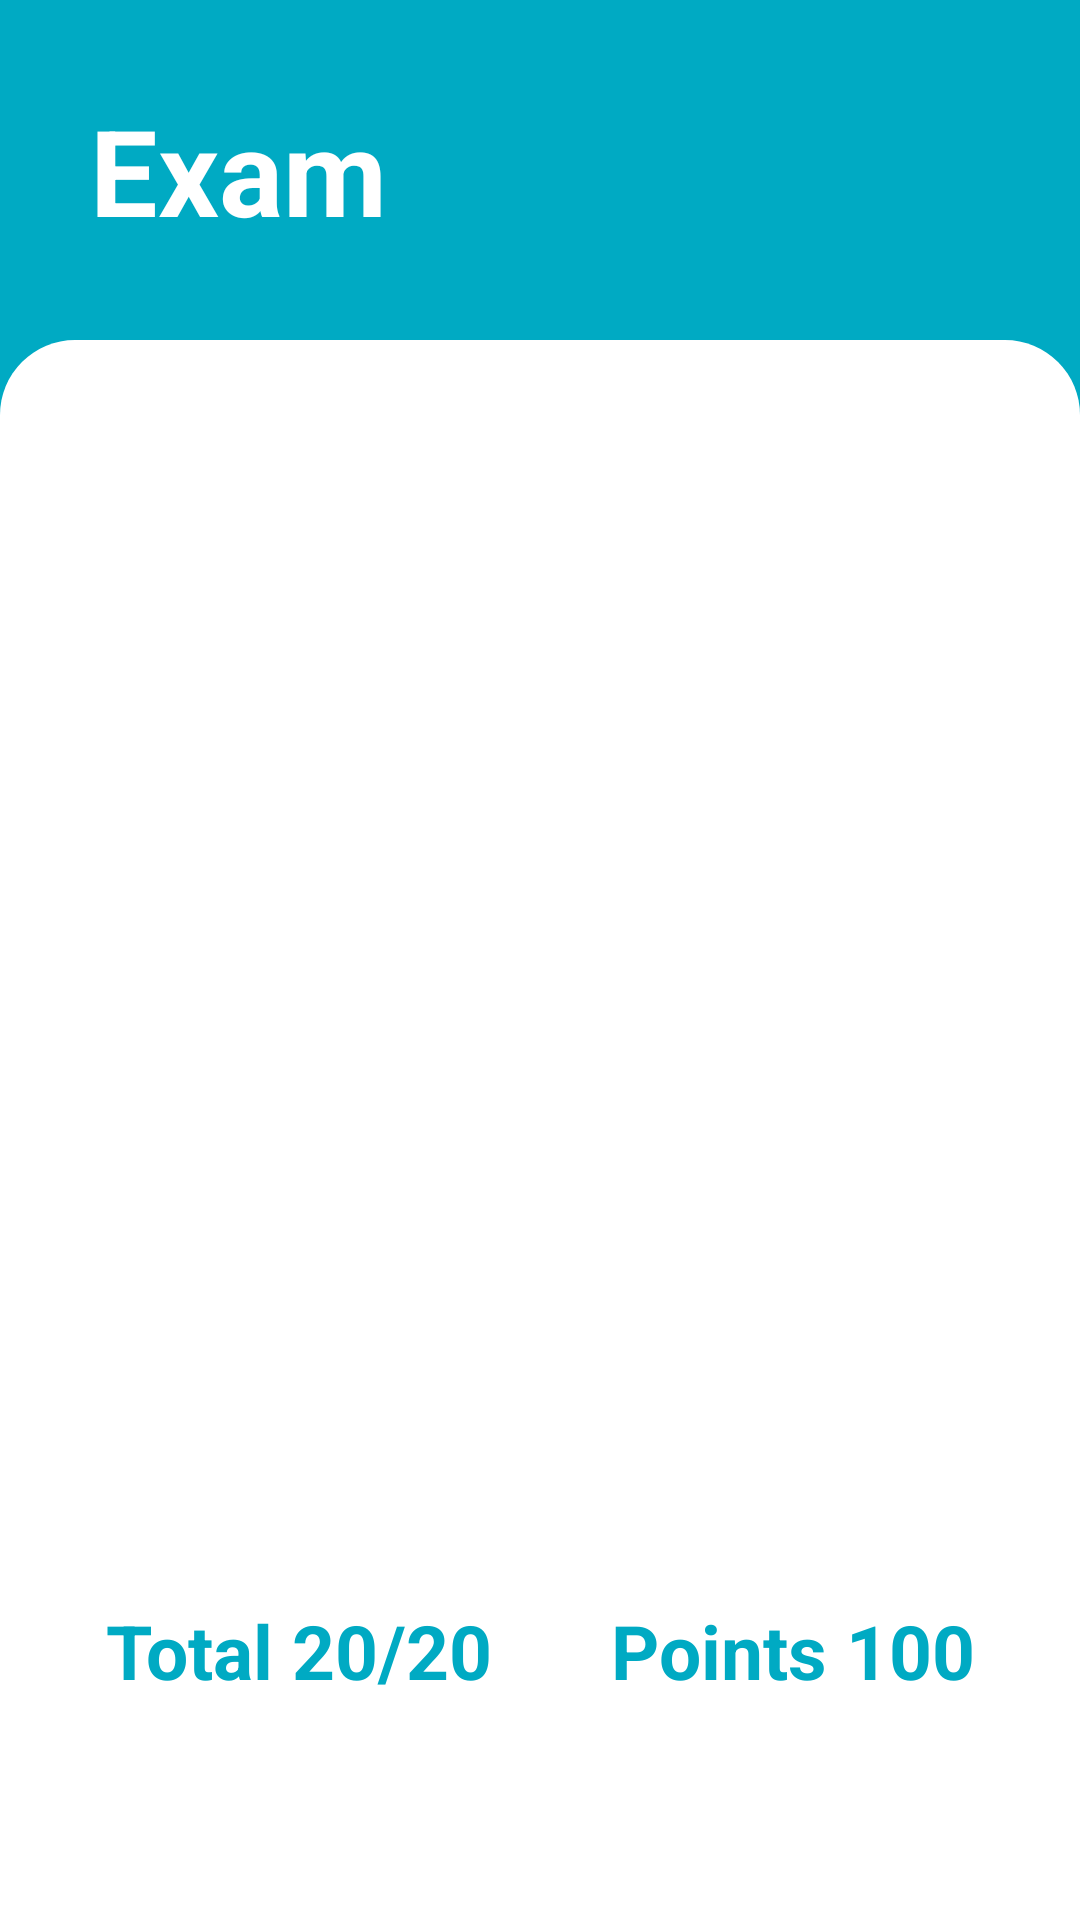

Here is an Android app screen rendered from its layout file. Give the layout XML and the strings, colors and styles it references.
<!-- AndroidManifest.xml: application theme Theme.OnlineExamApp -->
<!-- res/layout/activity_result.xml -->
<?xml version="1.0" encoding="utf-8"?>
<LinearLayout xmlns:android="http://schemas.android.com/apk/res/android"
    xmlns:app="http://schemas.android.com/apk/res-auto"
    xmlns:tools="http://schemas.android.com/tools"
    android:layout_width="match_parent"
    android:layout_height="match_parent"
    android:background="@color/main"
    android:gravity="top|center_horizontal"
    android:orientation="vertical"
    tools:context=".Result">
    <TextView
        android:id="@+id/title"
        android:layout_width="match_parent"
        android:layout_height="wrap_content"
        android:textSize="40dp"
        android:textStyle="bold"
        android:layout_margin="30dp"
        android:textColor="@color/white"
        android:text="Exam"/>
    <RelativeLayout
        android:layout_width="match_parent"
        android:layout_height="match_parent"
        android:background="@drawable/background"
        android:paddingTop="20dp"
        android:paddingHorizontal="20dp"
        android:gravity="top|center_horizontal">
        <LinearLayout
            android:id="@+id/bottom"
            android:layout_width="match_parent"
            android:layout_height="wrap_content"
            android:paddingVertical="10dp"
            android:gravity="center"
            android:orientation="vertical"
            android:layout_alignParentBottom="true">
            <LinearLayout
                android:layout_width="match_parent"
                android:layout_height="wrap_content"
                android:gravity="top|center_horizontal">
                <TextView
                    android:id="@+id/total"
                    android:layout_width="wrap_content"
                    android:layout_height="wrap_content"
                    android:textSize="25dp"
                    android:padding="5dp"
                    android:gravity="end"
                    android:textColor="@color/main"
                    android:text="Total 20/20"
                    android:textStyle="bold"/>
                <Space
                    android:layout_width="30dp"
                    android:layout_height="0dp"/>
                <TextView
                    android:id="@+id/points"
                    android:layout_width="wrap_content"
                    android:layout_height="wrap_content"
                    android:textSize="25dp"
                    android:padding="5dp"
                    android:gravity="start"
                    android:textColor="@color/main"
                    android:text="Points 100"
                    android:textStyle="bold"/>
            </LinearLayout>

            <Button
                android:id="@+id/homebtn"
                android:layout_marginTop="10dp"
                android:layout_width="280dp"
                android:layout_height="wrap_content"
                android:textSize="20dp"
                android:padding="10dp"
                android:background="@drawable/button_background"
                android:textColor="@color/white"
                android:textAllCaps="false"
                android:text="Go back home"
                android:textStyle="bold"/>
        </LinearLayout>
        <ListView
            android:id="@+id/listview"
            android:layout_width="match_parent"
            android:layout_height="match_parent"
            android:dividerHeight="20dp"
            android:divider="@color/transparent"
            android:layout_above="@+id/bottom"/>
    </RelativeLayout>
</LinearLayout>
<!-- resources referenced by this layout -->
<resources>
  <color name="main">#00aac3</color>
  <color name="transparent">#00000000</color>
  <color name="white">#FFFFFFFF</color>
  <!-- drawable background (drawable) -->
  <?xml version="1.0" encoding="utf-8"?>
  <shape xmlns:android="http://schemas.android.com/apk/res/android" android:shape="rectangle">
      <solid  android:color="@color/white"/>
      <corners android:topLeftRadius="25dp"
          android:topRightRadius="25dp"/>
  </shape>
  <style name="Theme.OnlineExamApp" parent="Base.Theme.OnlineExamApp" />
  <style name="Base.Theme.OnlineExamApp" parent="Theme.Material3.DayNight.NoActionBar">
          
          <item name="colorPrimary">@color/main</item>
      </style>
</resources>
